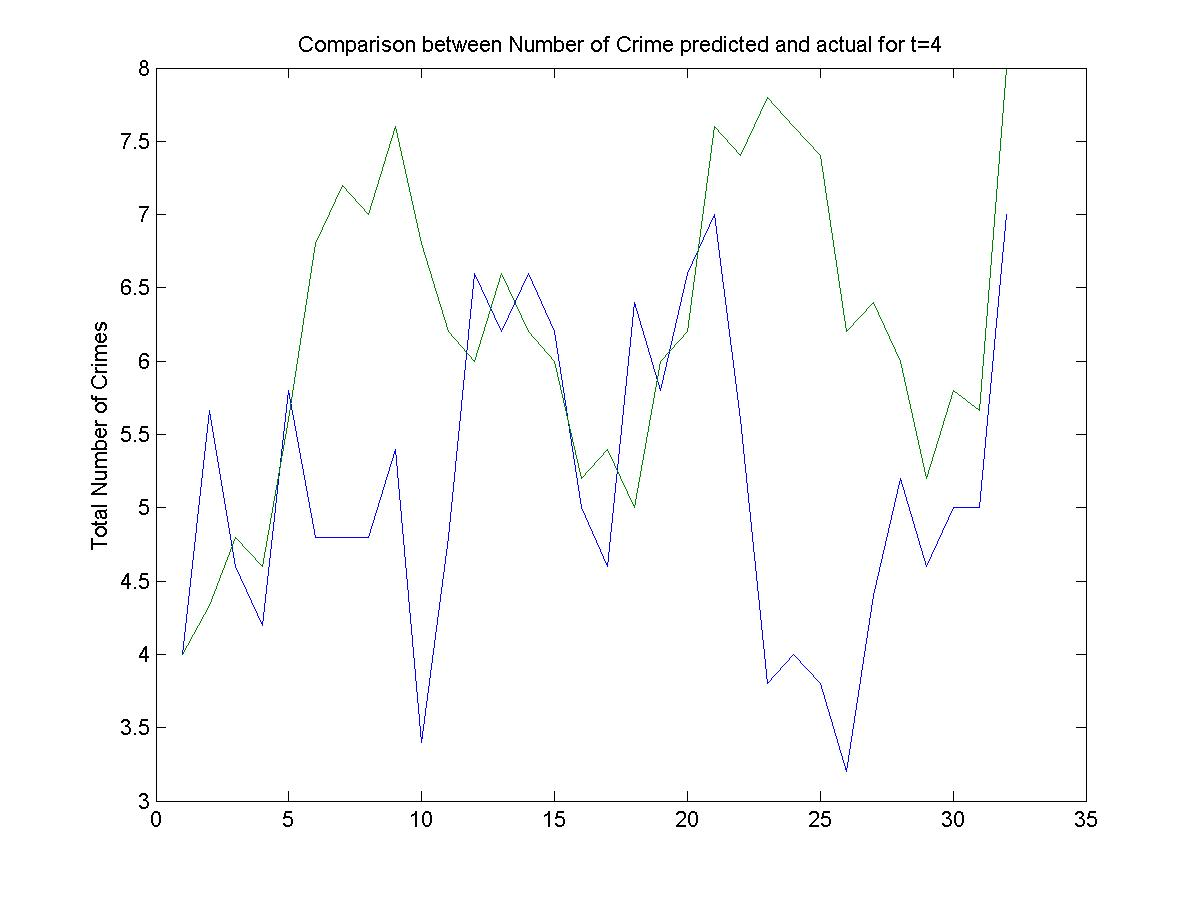

The file beside this chart, header and first rows:
4, 4
6, 5
7, 4
2, 6
4, 5
2, 3
14, 10
2, 10
2, 8
4, 4
5, 6
4, 6
9, 7
11, 7
2, 7
7, 4
2, 5
3, 3
9, 8
11, 5
4, 9
6, 6
5, 10
2, 7
2, 7
5, 8
5, 5
2, 4
8, 8
6, 5
2, 4
7, 8
